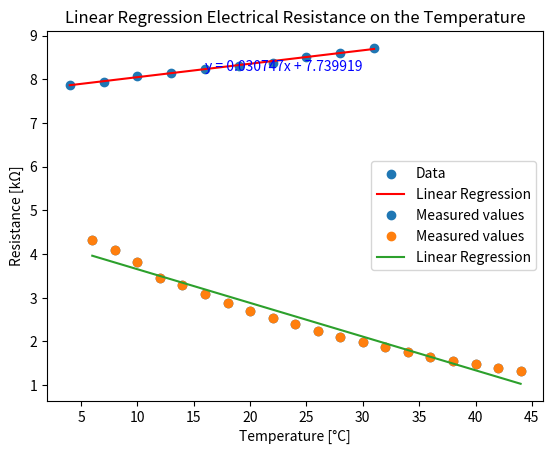
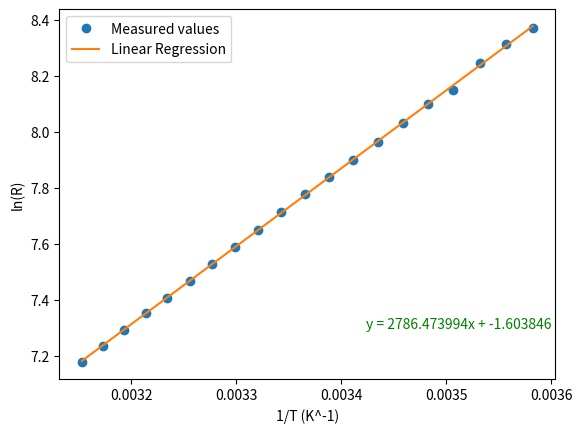

Write Python code to recreate these figures, in order.
import numpy as np
from scipy.stats import linregress
import matplotlib.pyplot as plt
from math import sqrt


ti = [4.0, 7.0, 10.0, 13.0, 16.0]
ti5 = [19.0, 22.0, 25.0, 28.0, 31.0]
 


ri = [7.87, 7.94, 8.07, 8.15, 8.24]
ri5 = [8.31, 8.37, 8.5, 8.61, 8.72]

ai = []
aiAverage = 0
aiSquared = []

for i in range(5):
  numerator = ri5[i] - ri[i]
  denominator = ri[i] * ti5[i] - ri5[i] * ti[i]
  if denominator != 0:
      alpha = numerator / denominator
      ai.append(alpha)
  else:
      print("Error: Division by zero at index", i)


print(f"Ai values: {ai}")
print (f"Sum of Ai: {sum(ai)}")
aiAverage = sum(ai) / len(ai)
print(f"a Average - {aiAverage} \n")

for i in range(5):
  print(f"A({i}) - Average({ aiAverage}) = {ai[i] - aiAverage}")
  squared = (ai[i] - aiAverage)**2
  aiSquared.append(squared)
  print(f"({ai[i] - aiAverage})^2 = {squared}")
  print("\n")

print(f"Sum of Ai Squared: {sum(aiSquared)} * 10^(-3)")


# Assuming aiSquared is a list defined elsewhere in your code

print(f"chyba {sqrt(sum(aiSquared) / 20)}")



regT = ti.copy()
regT.extend(ti5)
regR = ri.copy()
regR.extend(ri5)
xConductor = np.array(regT)
yConductor = np.array(regR)

slope, intercept, r_value, p_value, std_err = linregress(xConductor, yConductor)

# Calculate predicted values
y_predicted = slope * xConductor + intercept

print(f"Slope: {slope}")
print(f"Intercept: {intercept}")
equation = f"y = {slope:.6f}x + {intercept:.6f}"

print("slope / intercept", (slope / intercept))

#graph

# Plot the data and regression line
plt.scatter(xConductor, yConductor, label='Data')
plt.plot(xConductor, y_predicted, color='red', label='Linear Regression')
plt.xlabel('t [°C]')
plt.ylabel('R [Ω]')
plt.title('Linear Regression Electrical Resistance on the Temperature')
plt.legend()


# Annotate the equation on the plot
plt.text(30, 8.2, equation, fontsize=10, color='blue', horizontalalignment='right')


plt.show()


# section halfconductors


t = [6, 8, 10, 12, 14, 16, 18, 20, 22, 24, 26, 28, 30, 32, 34, 36, 38, 40, 42, 44]
r = [4.32, 4.08, 3.82, 3.46, 3.3, 3.08, 2.88, 2.7, 2.54, 2.39, 2.24, 2.1, 1.98, 1.86, 1.75, 1.65, 1.56, 1.47, 1.39, 1.31]


# Regrese
(slope, intercept, r_value, p_value, std_err) = linregress(t, r)

# Přímka regrese
y_pred = [slope * x + intercept for x in t]

# Korelační koeficient
r_squared = r_value**2

# Vizualizace
# Visualization
plt.plot(t, r, 'o', label='Measured values')
plt.xlabel('Temperature [°C]')
plt.ylabel('Resistance [kΩ]')
plt.legend()

# Information about regression analysis
print(f'Slope: {slope:.3f}')
print(f'Intercept: {intercept:.3f}')
print(f'Correlation coefficient: {r_squared:.3f}')
plt.show()


# Linear Regression
(slope, intercept, r_value, p_value, std_err) = linregress(t, r)
y_pred = [slope * x + intercept for x in t]
r_squared = r_value**2

# Visualization
plt.plot(t, r, 'o', label='Measured values')
plt.plot(t, y_pred, label='Linear Regression')  # Add line for regression
plt.xlabel('Temperature [°C]')
plt.ylabel('Resistance [kΩ]')
plt.legend()

# Information about regression analysis
print(f'Slope: {slope:.3f}')
print(f'Intercept: {intercept:.3f}')
print(f'Correlation coefficient (R^2): {r_squared:.3f}') 
plt.show()

# Transformation to lnR and 1/T
temp_K = [x + 273.15 for x in t]  # Convert to Kelvin
temp_inv = [1 / x for x in temp_K]  # Calculate 1/T
lnR = [np.log(x * 1000) for x in r]  # Calculate ln(R)


# Linear Regression on transformed data
(slope_ln, intercept_ln, r_value_ln, p_value_ln, std_err_ln) = linregress(temp_inv, lnR)
y_pred_ln = [slope_ln * x + intercept_ln for x in temp_inv]

# Plotting lnR vs 1/T
plt.figure()  # Create a new plot
plt.plot(temp_inv, lnR, 'o', label='Measured values')
plt.plot(temp_inv, y_pred_ln, label='Linear Regression') 
plt.xlabel('1/T (K^-1)')
plt.ylabel('ln(R)')
plt.legend()

# Annotate the equation on the plot
equation = f"y = {slope_ln:.6f}x + {intercept_ln:.6f}"
plt.text(0.0036, 7.3, equation, fontsize=10, color='green', horizontalalignment='right')

# Information about regression analysis on transformed data
print(f'Slope (lnR vs 1/T): {slope_ln:.3f}')
print(f'Intercept (lnR vs 1/T): {intercept_ln:.3f}')
print(f'Correlation coefficient (lnR vs 1/T): {r_value_ln**2:.3f}') 
print(f'Standard error of the estimate: {std_err_ln:.3f}')
print(f"equation {equation}")
plt.show()


print(temp_inv)
print(lnR)